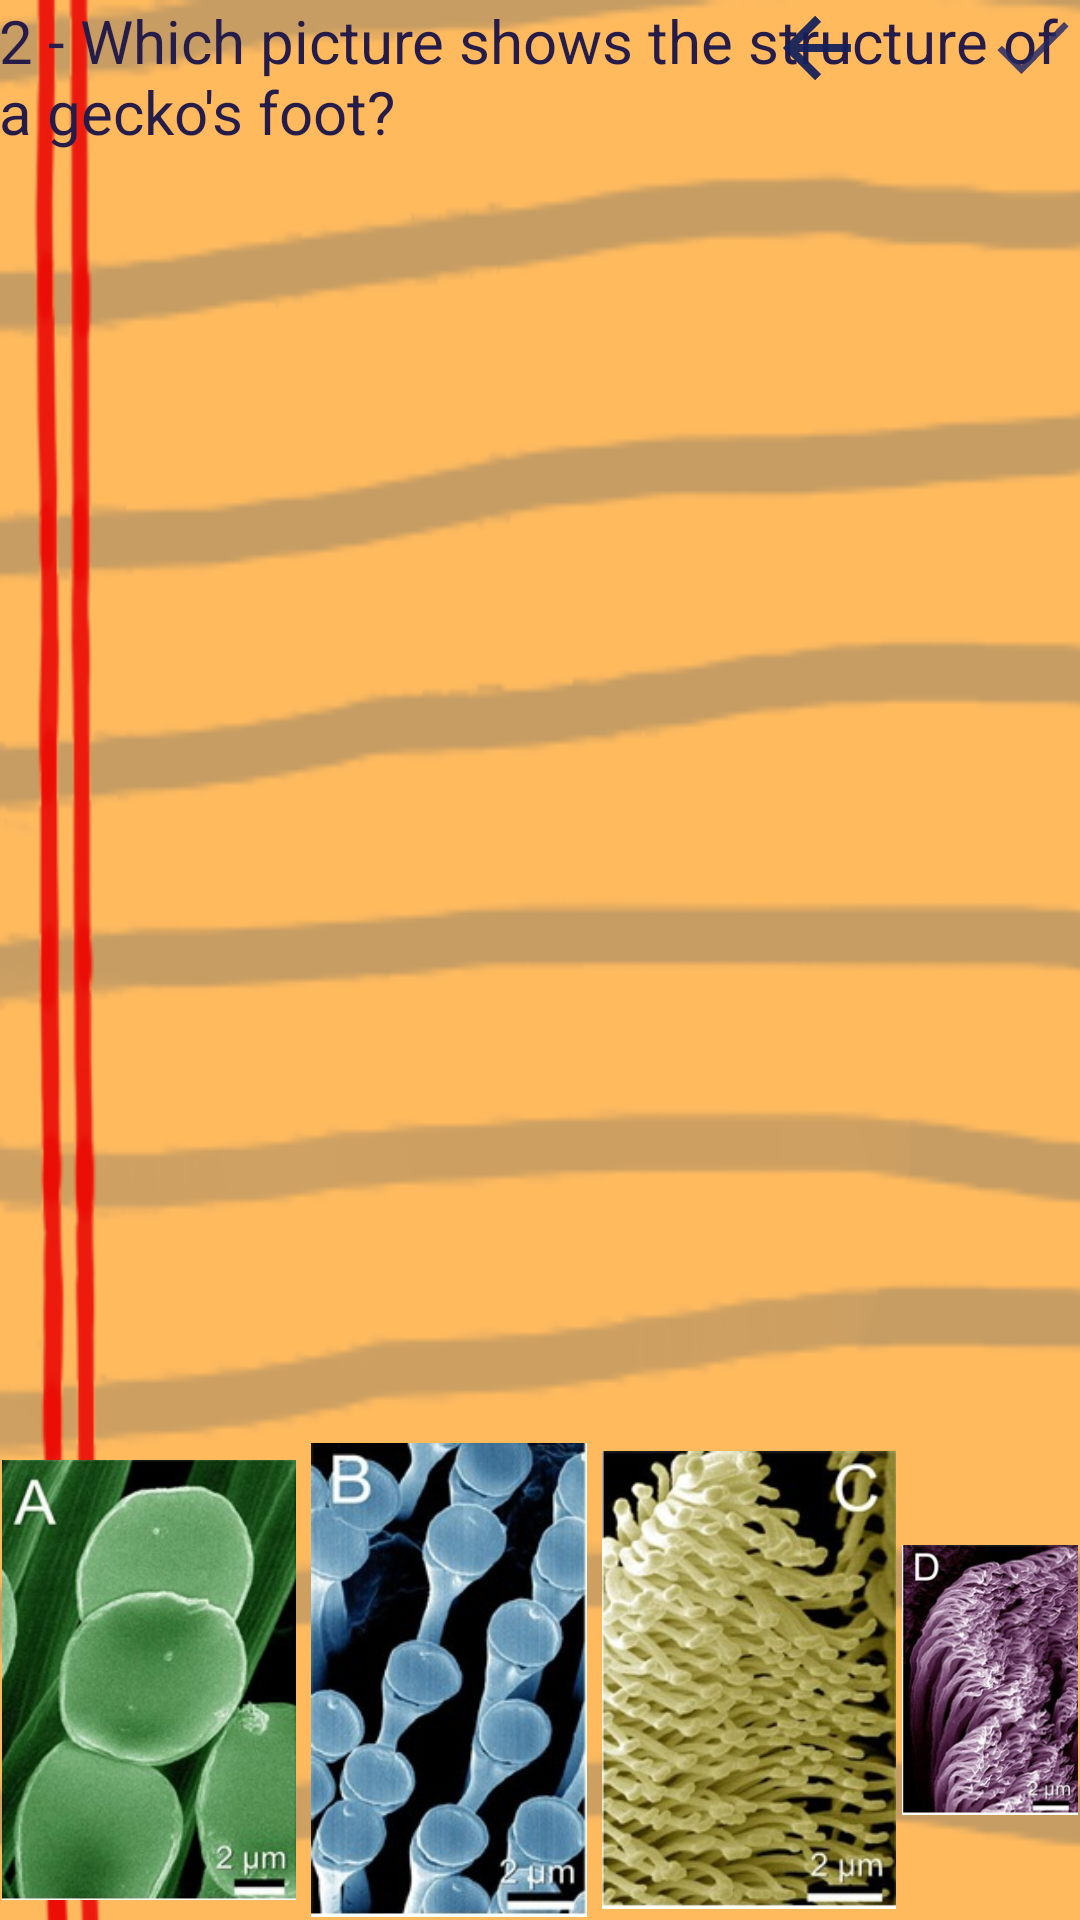

Reconstruct the res/layout file that produces this screen, plus the resources it refers to.
<!-- AndroidManifest.xml: fallback theme Theme.MaterialComponents.DayNight.NoActionBar -->
<!-- res/layout/activity_quiz2_q2_activ.xml -->
<RelativeLayout xmlns:android="http://schemas.android.com/apk/res/android"
    xmlns:tools="http://schemas.android.com/tools" android:layout_width="match_parent"
    android:layout_height="match_parent" android:paddingLeft="@dimen/activity_horizontal_margin"
    android:paddingRight="@dimen/activity_horizontal_margin"
    android:paddingTop="@dimen/activity_vertical_margin"
    android:paddingBottom="@dimen/activity_vertical_margin"
    tools:context="nsf.nsf_nue_project.quiz2.Quiz2_q2_activ"
    android:background="@drawable/quiz_background">

    <TextView android:text="2 - Which picture shows the structure of a gecko&apos;s foot? " android:layout_width="wrap_content"
        android:layout_height="wrap_content"
        android:id="@+id/question2Q2Text"
        android:textSize="20sp"
        android:textColor="#261c4a"
        android:layout_alignParentTop="true"
        android:layout_alignParentLeft="true"
        android:layout_alignParentStart="true" />

    <ImageView
        android:padding="1dp"
        android:layout_width="100sp"
        android:layout_height="160sp"
        android:id="@+id/quiz2Q2OpA"
        android:src="@drawable/quiz2question2opa"
        android:layout_alignParentBottom="true"
        android:layout_alignParentLeft="true"
        android:layout_alignParentStart="true"
        android:clickable="true" />

    <ImageView
        android:padding="1dp"
        android:layout_width="100sp"
        android:layout_height="160sp"
        android:id="@+id/quiz2Q2OpB"
        android:src="@drawable/quiz2question2opb"
        android:layout_alignTop="@+id/quiz2Q2OpA"
        android:layout_toRightOf="@+id/quiz2Q2OpA"
        android:layout_toEndOf="@+id/quiz2Q2OpA"
        android:layout_marginLeft="0dp"
        android:clickable="true" />

    <ImageView
        android:padding="1dp"
        android:layout_width="100sp"
        android:layout_height="160sp"
        android:id="@+id/quiz2Q2OpC"
        android:src="@drawable/quiz2question2opc"
        android:layout_alignTop="@+id/quiz2Q2OpB"
        android:layout_toRightOf="@+id/quiz2Q2OpB"
        android:layout_toEndOf="@+id/quiz2Q2OpB"
        android:layout_marginLeft="0dp"
        android:clickable="true" />

    <ImageView
        android:padding="1dp"
        android:layout_width="100sp"
        android:layout_height="160sp"
        android:src="@drawable/quiz2question2opd"
        android:id="@+id/quiz2Q2OpD"
        android:layout_alignTop="@+id/quiz2Q2OpC"
        android:layout_toRightOf="@+id/quiz2Q2OpC"
        android:layout_toEndOf="@+id/quiz2Q2OpC"
        android:layout_marginLeft="0dp"
        android:clickable="true" />

    <ImageView
        android:layout_width="wrap_content"
        android:layout_height="wrap_content"
        android:id="@+id/next_btn"
        android:src="@drawable/ic_action_accept"
        android:layout_alignParentTop="true"
        android:layout_alignParentRight="true"
        android:layout_alignParentEnd="true" />

    <ImageView
        android:layout_width="wrap_content"
        android:layout_height="wrap_content"
        android:id="@+id/back_btn"
        android:src="@drawable/ic_action_back"
        android:layout_marginRight="40dp"
        android:layout_marginEnd="40dp"
        android:layout_alignParentTop="true"
        android:layout_toLeftOf="@+id/next_btn"
        android:layout_toStartOf="@+id/next_btn"
        android:clickable="true" />

</RelativeLayout>
<!-- resources referenced by this layout -->
<resources>
  <!-- drawable ic_action_accept: png bitmap (drawable-hdpi, 485 bytes) -->
  <!-- drawable ic_action_back: png bitmap (drawable-hdpi, 419 bytes) -->
  <!-- drawable quiz2question2opa: jpg bitmap (drawable, 18034 bytes) -->
  <!-- drawable quiz2question2opb: jpg bitmap (drawable, 19976 bytes) -->
  <!-- drawable quiz2question2opc: jpg bitmap (drawable, 24193 bytes) -->
  <!-- drawable quiz2question2opd: jpg bitmap (drawable, 26093 bytes) -->
  <!-- drawable quiz_background: png bitmap (drawable, 29304 bytes) -->
</resources>
